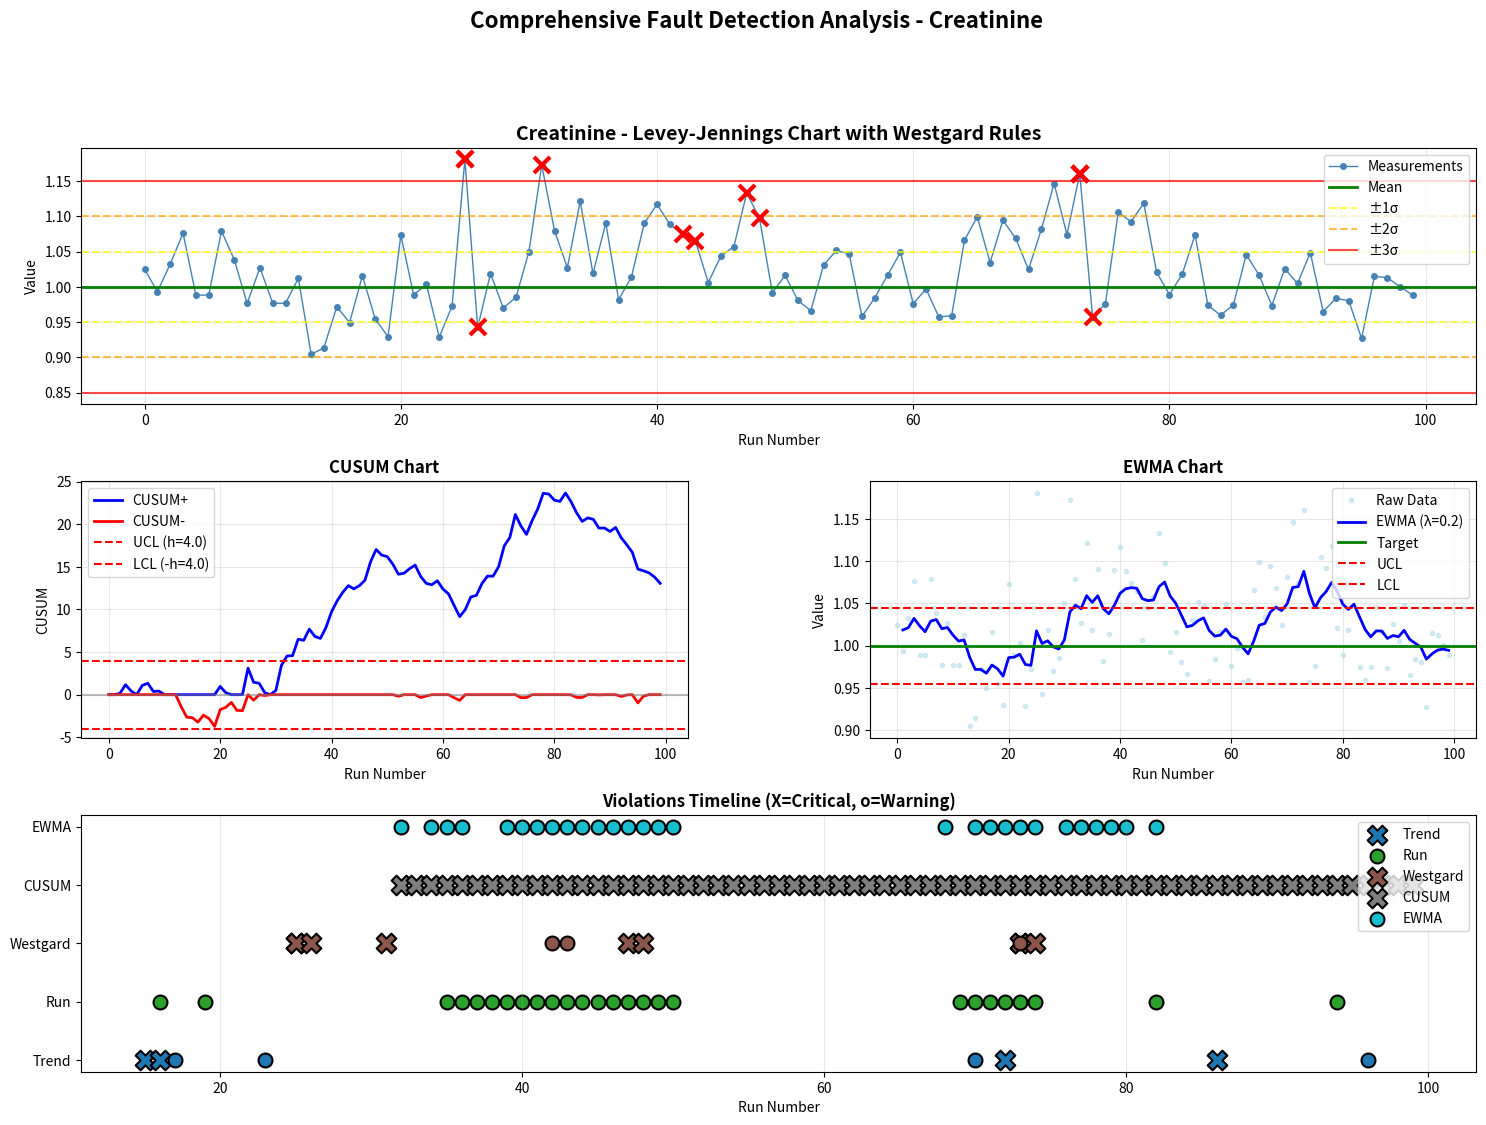

Here is the Python script that generated this plot: (Note: this script raises an exception after producing the figure.)
"""
Advanced Fault/Abnormality Detection for Laboratory Quality Control

This module implements enhanced detection methods including:
- Extended Westgard Rules (all 12 rules)
- CUSUM (Cumulative Sum Control Chart)
- EWMA (Exponentially Weighted Moving Average)
- Anomaly Detection (Statistical and ML-based)
- Trend Detection
- Multi-rule Shewhart Charts
- Run Rules Analysis
"""

import numpy as np
import pandas as pd
import matplotlib.pyplot as plt
import seaborn as sns
from scipy import stats
from collections import deque
import warnings
warnings.filterwarnings('ignore')


class AdvancedFaultDetector:
    """Advanced fault detection for laboratory QC"""
    
    def __init__(self, mean, std, sensitivity='medium'):
        """
        Initialize detector
        
        Parameters:
        -----------
        mean : float
            Target mean value
        std : float
            Target standard deviation
        sensitivity : str
            'high', 'medium', 'low' - affects alert thresholds
        """
        self.mean = mean
        self.std = std
        self.sensitivity = sensitivity
        
        # Sensitivity settings
        self.thresholds = {
            'high': {'warning': 1.5, 'alert': 2.0, 'critical': 2.5},
            'medium': {'warning': 2.0, 'alert': 2.5, 'critical': 3.0},
            'low': {'warning': 2.5, 'alert': 3.0, 'critical': 3.5}
        }
        
        # CUSUM parameters
        self.cusum_k = 0.5  # Reference value (usually 0.5*sigma)
        self.cusum_h = 4.0  # Decision interval (usually 4-5*sigma)
        
        # EWMA parameters
        self.ewma_lambda = 0.2  # Weighting factor (0.2-0.3 typical)
        self.ewma_L = 2.7  # Control limit multiplier
        
    def extended_westgard_rules(self, values):
        """
        Apply all 12 Westgard rules (expanded set)
        
        Returns violations with severity levels
        """
        violations = []
        n = len(values)
        
        for i in range(n):
            z_score = (values[i] - self.mean) / self.std
            
            # Rule 1-3s: One observation > 3 SD
            if abs(z_score) > 3:
                violations.append({
                    'index': i,
                    'rule': '1-3s',
                    'severity': 'CRITICAL',
                    'description': 'Single value exceeds ±3σ',
                    'z_score': z_score,
                    'action': 'REJECT run - Random error'
                })
            
            # Rule 2-2s: Two consecutive > 2 SD (same side)
            if i > 0:
                z_prev = (values[i-1] - self.mean) / self.std
                if abs(z_score) > 2 and abs(z_prev) > 2 and np.sign(z_score) == np.sign(z_prev):
                    violations.append({
                        'index': i,
                        'rule': '2-2s',
                        'severity': 'CRITICAL',
                        'description': 'Two consecutive values exceed ±2σ (same side)',
                        'z_score': z_score,
                        'action': 'REJECT run - Systematic error'
                    })
            
            # Rule R-4s: Range of consecutive values > 4 SD
            if i > 0:
                range_val = abs(values[i] - values[i-1])
                if range_val > 4 * self.std:
                    violations.append({
                        'index': i,
                        'rule': 'R-4s',
                        'severity': 'CRITICAL',
                        'description': 'Range between consecutive values > 4σ',
                        'z_score': z_score,
                        'action': 'REJECT run - High random error'
                    })
            
            # Rule 4-1s: Four consecutive > 1 SD (same side)
            if i >= 3:
                last_4_z = [(values[j] - self.mean) / self.std for j in range(i-3, i+1)]
                if all(z > 1 for z in last_4_z) or all(z < -1 for z in last_4_z):
                    violations.append({
                        'index': i,
                        'rule': '4-1s',
                        'severity': 'WARNING',
                        'description': 'Four consecutive values exceed ±1σ (same side)',
                        'z_score': z_score,
                        'action': 'WARNING - Systematic shift trend'
                    })
            
            # Rule 10-x: 10 consecutive on same side of mean
            if i >= 9:
                last_10 = values[i-9:i+1]
                if all(val > self.mean for val in last_10) or all(val < self.mean for val in last_10):
                    violations.append({
                        'index': i,
                        'rule': '10-x',
                        'severity': 'CRITICAL',
                        'description': '10 consecutive values on same side of mean',
                        'z_score': z_score,
                        'action': 'REJECT run - Systematic bias'
                    })
            
            # Rule 7-T: Seven consecutive increasing or decreasing
            if i >= 6:
                last_7 = values[i-6:i+1]
                diffs = np.diff(last_7)
                if all(d > 0 for d in diffs) or all(d < 0 for d in diffs):
                    violations.append({
                        'index': i,
                        'rule': '7-T',
                        'severity': 'WARNING',
                        'description': 'Seven consecutive trending values',
                        'z_score': z_score,
                        'action': 'WARNING - Systematic trend'
                    })
            
            # Rule 8-x: Eight consecutive on both sides but none in middle third
            if i >= 7:
                last_8_z = [(values[j] - self.mean) / self.std for j in range(i-7, i+1)]
                if all(abs(z) > 1 for z in last_8_z):
                    violations.append({
                        'index': i,
                        'rule': '8-x',
                        'severity': 'WARNING',
                        'description': 'Eight consecutive values avoid center (±1σ)',
                        'z_score': z_score,
                        'action': 'WARNING - Increased variability'
                    })
            
            # Rule 6-x: Six consecutive all increasing or decreasing
            if i >= 5:
                last_6 = values[i-5:i+1]
                diffs = np.diff(last_6)
                if all(d > 0 for d in diffs) or all(d < 0 for d in diffs):
                    violations.append({
                        'index': i,
                        'rule': '6-x',
                        'severity': 'WARNING',
                        'description': 'Six consecutive trending values',
                        'z_score': z_score,
                        'action': 'WARNING - Trend detected'
                    })
        
        return pd.DataFrame(violations)
    
    def cusum_detection(self, values):
        """
        CUSUM (Cumulative Sum) control chart
        Highly sensitive to small sustained shifts
        """
        n = len(values)
        cusum_pos = np.zeros(n)
        cusum_neg = np.zeros(n)
        
        violations = []
        
        for i in range(n):
            deviation = (values[i] - self.mean) / self.std
            
            # Positive CUSUM
            if i == 0:
                cusum_pos[i] = max(0, deviation - self.cusum_k)
                cusum_neg[i] = max(0, -deviation - self.cusum_k)
            else:
                cusum_pos[i] = max(0, cusum_pos[i-1] + deviation - self.cusum_k)
                cusum_neg[i] = max(0, cusum_neg[i-1] - deviation - self.cusum_k)
            
            # Check for violations
            if cusum_pos[i] > self.cusum_h:
                violations.append({
                    'index': i,
                    'type': 'CUSUM_HIGH',
                    'severity': 'CRITICAL',
                    'description': f'Upward shift detected (CUSUM+ = {cusum_pos[i]:.2f})',
                    'value': cusum_pos[i],
                    'action': 'REJECT - Sustained upward shift'
                })
            
            if cusum_neg[i] > self.cusum_h:
                violations.append({
                    'index': i,
                    'type': 'CUSUM_LOW',
                    'severity': 'CRITICAL',
                    'description': f'Downward shift detected (CUSUM- = {cusum_neg[i]:.2f})',
                    'value': cusum_neg[i],
                    'action': 'REJECT - Sustained downward shift'
                })
        
        return {
            'violations': pd.DataFrame(violations),
            'cusum_pos': cusum_pos,
            'cusum_neg': cusum_neg
        }
    
    def ewma_detection(self, values):
        """
        EWMA (Exponentially Weighted Moving Average)
        Good for detecting small shifts
        """
        n = len(values)
        ewma = np.zeros(n)
        ewma[0] = values[0]
        
        # Calculate control limits
        sigma_ewma = self.std * np.sqrt(self.ewma_lambda / (2 - self.ewma_lambda))
        ucl = self.mean + self.ewma_L * sigma_ewma
        lcl = self.mean - self.ewma_L * sigma_ewma
        
        violations = []
        
        for i in range(1, n):
            ewma[i] = self.ewma_lambda * values[i] + (1 - self.ewma_lambda) * ewma[i-1]
            
            if ewma[i] > ucl:
                violations.append({
                    'index': i,
                    'type': 'EWMA_HIGH',
                    'severity': 'WARNING',
                    'description': f'EWMA exceeds upper limit ({ewma[i]:.4f} > {ucl:.4f})',
                    'value': ewma[i],
                    'action': 'WARNING - Upward trend detected'
                })
            
            if ewma[i] < lcl:
                violations.append({
                    'index': i,
                    'type': 'EWMA_LOW',
                    'severity': 'WARNING',
                    'description': f'EWMA below lower limit ({ewma[i]:.4f} < {lcl:.4f})',
                    'value': ewma[i],
                    'action': 'WARNING - Downward trend detected'
                })
        
        return {
            'violations': pd.DataFrame(violations),
            'ewma': ewma,
            'ucl': ucl,
            'lcl': lcl
        }
    
    def anomaly_detection_zscore(self, values, threshold=3.5):
        """
        Statistical anomaly detection using modified Z-score
        Uses median absolute deviation (MAD) for robustness
        """
        median = np.median(values)
        mad = np.median(np.abs(values - median))
        
        # Modified Z-score
        modified_z_scores = 0.6745 * (values - median) / mad if mad > 0 else np.zeros_len(values)
        
        anomalies = []
        for i, z_score in enumerate(modified_z_scores):
            if abs(z_score) > threshold:
                severity = 'CRITICAL' if abs(z_score) > 4.5 else 'WARNING'
                anomalies.append({
                    'index': i,
                    'type': 'STATISTICAL_ANOMALY',
                    'severity': severity,
                    'description': f'Statistical outlier (modified Z = {z_score:.2f})',
                    'modified_z_score': z_score,
                    'action': f'{severity} - Outlier detected'
                })
        
        return pd.DataFrame(anomalies)
    
    def trend_detection(self, values, window=10):
        """
        Detect trends using linear regression on moving windows
        """
        n = len(values)
        trends = []
        
        for i in range(window, n):
            window_data = values[i-window:i]
            x = np.arange(window)
            
            # Linear regression
            slope, intercept, r_value, p_value, std_err = stats.linregress(x, window_data)
            
            # Determine if trend is significant
            if p_value < 0.05:  # Significant trend
                trend_direction = 'UPWARD' if slope > 0 else 'DOWNWARD'
                
                # Calculate change over window
                change = slope * window / self.std  # Normalize by SD
                
                if abs(change) > 1.5:  # Significant change
                    severity = 'WARNING' if abs(change) < 2.5 else 'CRITICAL'
                    trends.append({
                        'index': i,
                        'type': f'TREND_{trend_direction}',
                        'severity': severity,
                        'description': f'{trend_direction.capitalize()} trend (slope={slope:.4f}, R²={r_value**2:.3f})',
                        'slope': slope,
                        'r_squared': r_value**2,
                        'change_in_sd': change,
                        'action': f'{severity} - Systematic {trend_direction.lower()} drift'
                    })
        
        return pd.DataFrame(trends)
    
    def run_analysis(self, values):
        """
        Run rules analysis - detect unusual patterns
        """
        violations = []
        n = len(values)
        
        for i in range(7, n):  # Need at least 7 points
            last_9 = values[i-8:i+1]
            
            # Run above/below mean
            above = sum(1 for v in last_9 if v > self.mean)
            below = sum(1 for v in last_9 if v < self.mean)
            
            # 6 out of 7 on same side
            if i >= 6:
                last_7 = values[i-6:i+1]
                above_7 = sum(1 for v in last_7 if v > self.mean)
                if above_7 >= 6 or above_7 <= 1:
                    violations.append({
                        'index': i,
                        'type': 'RUN_RULE_6/7',
                        'severity': 'WARNING',
                        'description': '6 out of 7 points on same side of mean',
                        'action': 'WARNING - Potential bias'
                    })
            
            # Alternating pattern (zigzag)
            if i >= 7:
                last_8 = values[i-7:i+1]
                diffs = np.diff(last_8)
                sign_changes = sum(1 for j in range(len(diffs)-1) 
                                 if np.sign(diffs[j]) != np.sign(diffs[j+1]))
                if sign_changes >= 6:  # Many sign changes
                    violations.append({
                        'index': i,
                        'type': 'ZIGZAG_PATTERN',
                        'severity': 'WARNING',
                        'description': 'Excessive alternating pattern detected',
                        'action': 'WARNING - Check for systematic variation'
                    })
        
        return pd.DataFrame(violations)
    
    def comprehensive_analysis(self, values):
        """
        Run all detection methods and combine results
        """
        print("Running comprehensive fault detection...")
        print("="*80)
        
        # 1. Extended Westgard Rules
        westgard = self.extended_westgard_rules(values)
        print(f"✓ Westgard Rules: {len(westgard)} violations")
        
        # 2. CUSUM
        cusum_result = self.cusum_detection(values)
        print(f"✓ CUSUM: {len(cusum_result['violations'])} violations")
        
        # 3. EWMA
        ewma_result = self.ewma_detection(values)
        print(f"✓ EWMA: {len(ewma_result['violations'])} violations")
        
        # 4. Anomaly Detection
        anomalies = self.anomaly_detection_zscore(values)
        print(f"✓ Anomaly Detection: {len(anomalies)} anomalies")
        
        # 5. Trend Detection
        trends = self.trend_detection(values)
        print(f"✓ Trend Detection: {len(trends)} trends")
        
        # 6. Run Analysis
        runs = self.run_analysis(values)
        print(f"✓ Run Analysis: {len(runs)} patterns")
        
        print("="*80)
        
        # Combine all results
        all_violations = pd.concat([
            westgard.assign(method='Westgard'),
            cusum_result['violations'].assign(method='CUSUM'),
            ewma_result['violations'].assign(method='EWMA'),
            anomalies.assign(method='Anomaly'),
            trends.assign(method='Trend'),
            runs.assign(method='Run')
        ], ignore_index=True)
        
        # Sort by index (chronological order)
        if len(all_violations) > 0:
            all_violations = all_violations.sort_values('index').reset_index(drop=True)
        
        return {
            'all_violations': all_violations,
            'westgard': westgard,
            'cusum': cusum_result,
            'ewma': ewma_result,
            'anomalies': anomalies,
            'trends': trends,
            'runs': runs,
            'summary': self._generate_summary(all_violations)
        }
    
    def _generate_summary(self, violations):
        """Generate summary statistics"""
        if len(violations) == 0:
            return {
                'total_violations': 0,
                'critical': 0,
                'warning': 0,
                'methods': {},
                'message': '✅ No violations detected - QC is in control'
            }
        
        summary = {
            'total_violations': len(violations),
            'critical': len(violations[violations['severity'] == 'CRITICAL']),
            'warning': len(violations[violations['severity'] == 'WARNING']),
            'methods': violations.groupby('method').size().to_dict(),
            'by_severity': violations.groupby('severity').size().to_dict()
        }
        
        if summary['critical'] > 0:
            summary['message'] = f"🚨 CRITICAL: {summary['critical']} critical violations - REJECT run"
        elif summary['warning'] > 0:
            summary['message'] = f"⚠️  WARNING: {summary['warning']} warnings - Investigate"
        else:
            summary['message'] = "✅ QC is acceptable"
        
        return summary
    
    def plot_comprehensive_charts(self, values, results, analyte_name='Analyte'):
        """
        Create comprehensive visualization of all detection methods
        """
        fig = plt.figure(figsize=(18, 12))
        gs = fig.add_gridspec(3, 2, hspace=0.3, wspace=0.3)
        
        x = np.arange(len(values))
        
        # 1. Levey-Jennings with Westgard
        ax1 = fig.add_subplot(gs[0, :])
        ax1.plot(x, values, 'o-', color='steelblue', markersize=4, linewidth=1, label='Measurements')
        ax1.axhline(self.mean, color='green', linestyle='-', linewidth=2, label='Mean')
        ax1.axhline(self.mean + self.std, color='yellow', linestyle='--', alpha=0.7, label='±1σ')
        ax1.axhline(self.mean - self.std, color='yellow', linestyle='--', alpha=0.7)
        ax1.axhline(self.mean + 2*self.std, color='orange', linestyle='--', alpha=0.7, label='±2σ')
        ax1.axhline(self.mean - 2*self.std, color='orange', linestyle='--', alpha=0.7)
        ax1.axhline(self.mean + 3*self.std, color='red', linestyle='-', alpha=0.7, label='±3σ')
        ax1.axhline(self.mean - 3*self.std, color='red', linestyle='-', alpha=0.7)
        
        # Mark violations
        westgard = results['westgard']
        if len(westgard) > 0:
            for _, v in westgard.iterrows():
                ax1.plot(v['index'], values[v['index']], 'rx', markersize=12, markeredgewidth=3)
        
        ax1.set_title(f'{analyte_name} - Levey-Jennings Chart with Westgard Rules', fontweight='bold', fontsize=14)
        ax1.set_xlabel('Run Number')
        ax1.set_ylabel('Value')
        ax1.legend(loc='upper right')
        ax1.grid(True, alpha=0.3)
        
        # 2. CUSUM Chart
        ax2 = fig.add_subplot(gs[1, 0])
        cusum_result = results['cusum']
        ax2.plot(x, cusum_result['cusum_pos'], 'b-', label='CUSUM+', linewidth=2)
        ax2.plot(x, -cusum_result['cusum_neg'], 'r-', label='CUSUM-', linewidth=2)
        ax2.axhline(self.cusum_h, color='red', linestyle='--', label=f'UCL (h={self.cusum_h})')
        ax2.axhline(-self.cusum_h, color='red', linestyle='--', label=f'LCL (-h={self.cusum_h})')
        ax2.axhline(0, color='gray', linestyle='-', alpha=0.5)
        ax2.set_title('CUSUM Chart', fontweight='bold')
        ax2.set_xlabel('Run Number')
        ax2.set_ylabel('CUSUM')
        ax2.legend()
        ax2.grid(True, alpha=0.3)
        
        # 3. EWMA Chart
        ax3 = fig.add_subplot(gs[1, 1])
        ewma_result = results['ewma']
        ax3.plot(x, values, 'o', color='lightblue', markersize=3, alpha=0.5, label='Raw Data')
        ax3.plot(x[1:], ewma_result['ewma'][1:], 'b-', linewidth=2, label=f'EWMA (λ={self.ewma_lambda})')
        ax3.axhline(self.mean, color='green', linestyle='-', linewidth=2, label='Target')
        ax3.axhline(ewma_result['ucl'], color='red', linestyle='--', label='UCL')
        ax3.axhline(ewma_result['lcl'], color='red', linestyle='--', label='LCL')
        ax3.set_title('EWMA Chart', fontweight='bold')
        ax3.set_xlabel('Run Number')
        ax3.set_ylabel('Value')
        ax3.legend()
        ax3.grid(True, alpha=0.3)
        
        # 4. Violations Timeline
        ax4 = fig.add_subplot(gs[2, :])
        all_viol = results['all_violations']
        
        if len(all_viol) > 0:
            methods = all_viol['method'].unique()
            colors = plt.cm.tab10(np.linspace(0, 1, len(methods)))
            method_colors = dict(zip(methods, colors))
            
            for method in methods:
                method_viol = all_viol[all_viol['method'] == method]
                y_val = list(methods).index(method)
                
                for _, v in method_viol.iterrows():
                    marker = 'X' if v['severity'] == 'CRITICAL' else 'o'
                    size = 200 if v['severity'] == 'CRITICAL' else 100
                    ax4.scatter(v['index'], y_val, marker=marker, s=size, 
                              color=method_colors[method], edgecolor='black', linewidth=1.5,
                              label=method if _ == method_viol.index[0] else '')
            
            ax4.set_yticks(range(len(methods)))
            ax4.set_yticklabels(methods)
            ax4.set_xlabel('Run Number')
            ax4.set_title('Violations Timeline (X=Critical, o=Warning)', fontweight='bold')
            ax4.grid(True, alpha=0.3, axis='x')
            ax4.legend(loc='upper right')
        else:
            ax4.text(0.5, 0.5, '✅ No Violations Detected', 
                    ha='center', va='center', fontsize=16, transform=ax4.transAxes)
            ax4.set_xticks([])
            ax4.set_yticks([])
        
        plt.suptitle(f'Comprehensive Fault Detection Analysis - {analyte_name}', 
                    fontsize=16, fontweight='bold', y=0.995)
        
        return fig


def demo_advanced_detection():
    """Demonstration of advanced fault detection"""
    print("\n" + "="*80)
    print("ADVANCED FAULT DETECTION DEMONSTRATION")
    print("="*80)
    
    # Generate test data with various faults
    np.random.seed(42)
    n = 100
    mean = 1.0
    std = 0.05
    
    # Normal data with injected faults
    values = np.random.normal(mean, std, n)
    
    # Inject systematic shift (runs 30-50)
    values[30:50] += 0.08
    
    # Inject trend (runs 60-80)
    values[60:80] += np.linspace(0, 0.12, 20)
    
    # Inject outliers
    values[25] += 3.5 * std
    values[75] -= 3.2 * std
    
    # Initialize detector
    detector = AdvancedFaultDetector(mean, std, sensitivity='medium')
    
    # Run comprehensive analysis
    results = detector.comprehensive_analysis(values)
    
    # Display summary
    print("\n" + "="*80)
    print("SUMMARY")
    print("="*80)
    summary = results['summary']
    print(summary['message'])
    print(f"\nTotal violations: {summary['total_violations']}")
    print(f"  Critical: {summary.get('critical', 0)}")
    print(f"  Warning: {summary.get('warning', 0)}")
    
    if summary['total_violations'] > 0:
        print("\nViolations by method:")
        for method, count in summary['methods'].items():
            print(f"  {method}: {count}")
    
    # Show detailed violations
    if len(results['all_violations']) > 0:
        print("\n" + "="*80)
        print("DETAILED VIOLATIONS")
        print("="*80)
        print(results['all_violations'][['index', 'method', 'severity', 'description', 'action']].to_string(index=False))
    
    # Create visualization
    fig = detector.plot_comprehensive_charts(values, results, 'Creatinine')
    plt.savefig('results/advanced_fault_detection_demo.png', dpi=300, bbox_inches='tight')
    print("\n✓ Chart saved: results/advanced_fault_detection_demo.png")
    plt.show()
    
    return detector, results


if __name__ == "__main__":
    demo_advanced_detection()
